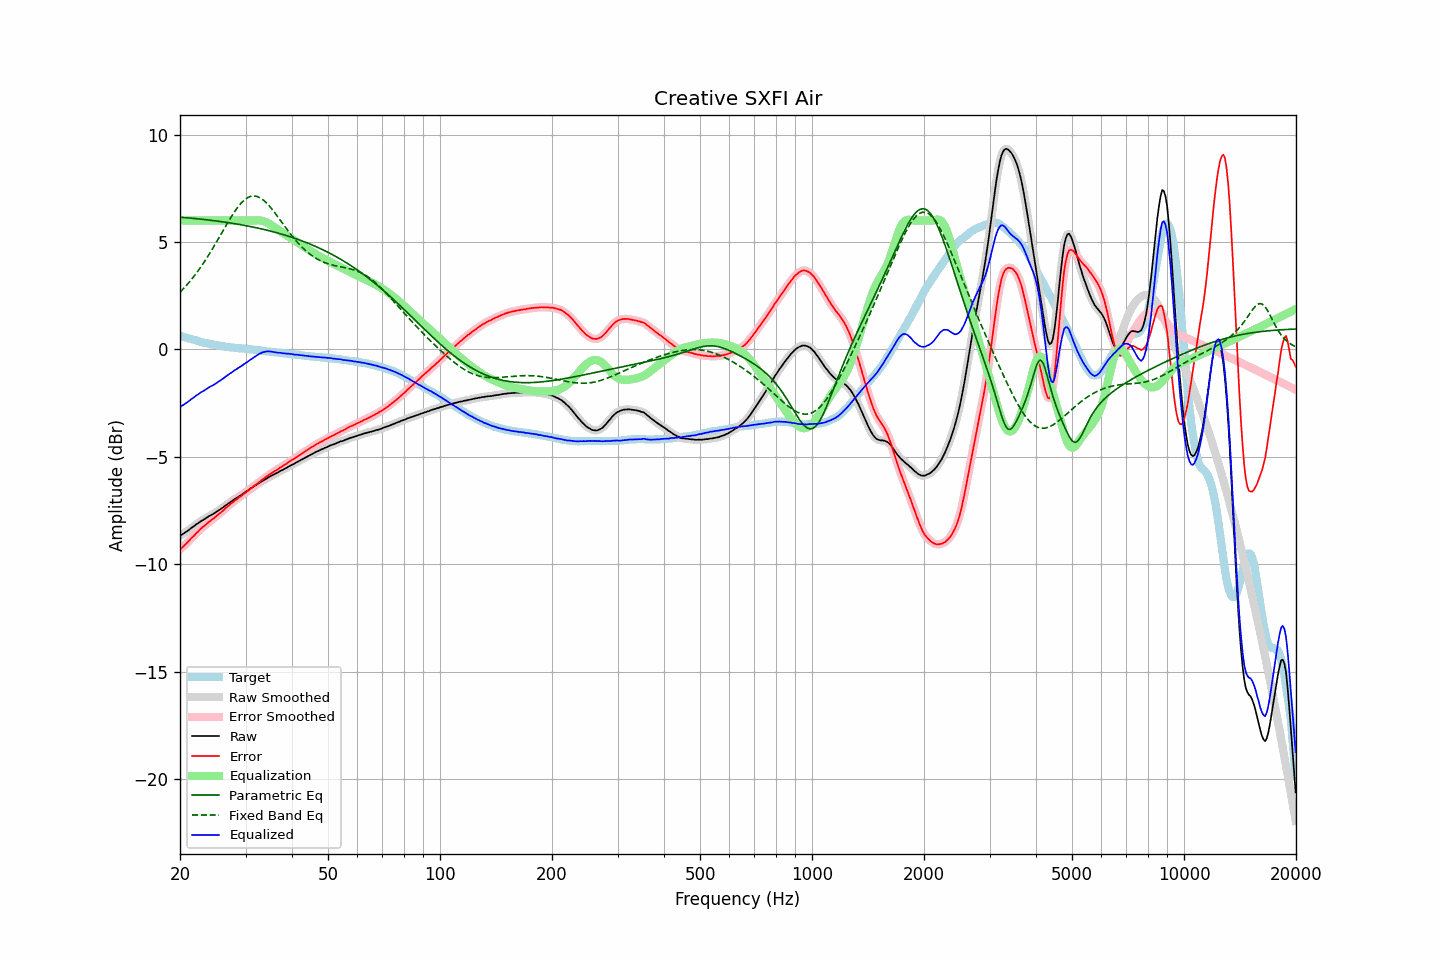

The data file committed next to this chart (first rows):
frequency, raw, error, smoothed, error_smoothed, equalization, parametric_eq, fixed_band_eq, equalized_raw, equalized_smoothed, target
20.00, -8.68, -9.32, -8.68, -9.32, 6.00, 6.16, 2.66, -2.68, -2.68, 0.64
20.20, -8.63, -9.25, -8.63, -9.25, 6.00, 6.15, 2.74, -2.63, -2.63, 0.62
20.40, -8.59, -9.18, -8.59, -9.18, 6.00, 6.15, 2.82, -2.59, -2.59, 0.59
20.61, -8.54, -9.11, -8.54, -9.11, 6.00, 6.14, 2.90, -2.54, -2.54, 0.57
20.81, -8.49, -9.04, -8.49, -9.04, 6.00, 6.13, 2.98, -2.49, -2.49, 0.55
21.02, -8.44, -8.96, -8.43, -8.96, 6.00, 6.13, 3.07, -2.44, -2.43, 0.52
21.23, -8.38, -8.88, -8.38, -8.88, 6.00, 6.12, 3.15, -2.38, -2.38, 0.50
21.44, -8.32, -8.80, -8.32, -8.80, 6.00, 6.11, 3.25, -2.32, -2.32, 0.48
21.66, -8.27, -8.73, -8.26, -8.72, 6.00, 6.10, 3.34, -2.27, -2.26, 0.46
21.87, -8.22, -8.66, -8.21, -8.65, 6.00, 6.10, 3.44, -2.22, -2.21, 0.44
22.09, -8.15, -8.57, -8.16, -8.58, 6.00, 6.09, 3.53, -2.15, -2.16, 0.42
22.31, -8.11, -8.51, -8.10, -8.50, 6.00, 6.08, 3.64, -2.11, -2.10, 0.40
22.54, -8.06, -8.43, -8.05, -8.42, 6.00, 6.07, 3.74, -2.06, -2.05, 0.37
22.76, -8.00, -8.35, -8.01, -8.35, 6.00, 6.07, 3.85, -2.00, -2.01, 0.35
22.99, -7.96, -8.29, -7.96, -8.29, 6.00, 6.06, 3.95, -1.96, -1.96, 0.33
23.22, -7.92, -8.22, -7.91, -8.22, 6.00, 6.05, 4.07, -1.92, -1.91, 0.31
23.45, -7.87, -8.16, -7.87, -8.16, 6.00, 6.04, 4.18, -1.87, -1.87, 0.30
23.69, -7.82, -8.09, -7.82, -8.10, 6.00, 6.03, 4.30, -1.82, -1.82, 0.28
23.92, -7.77, -8.03, -7.77, -8.03, 6.00, 6.02, 4.41, -1.77, -1.77, 0.27
24.16, -7.73, -7.97, -7.73, -7.98, 6.00, 6.01, 4.54, -1.73, -1.73, 0.24
24.40, -7.69, -7.92, -7.69, -7.92, 6.00, 6.01, 4.66, -1.69, -1.69, 0.23
24.65, -7.65, -7.87, -7.64, -7.86, 6.00, 6.00, 4.78, -1.65, -1.64, 0.22
24.89, -7.60, -7.80, -7.60, -7.80, 6.00, 5.99, 4.91, -1.60, -1.60, 0.20
25.14, -7.55, -7.74, -7.55, -7.74, 6.00, 5.98, 5.04, -1.55, -1.55, 0.19
25.39, -7.50, -7.68, -7.50, -7.68, 6.00, 5.97, 5.17, -1.50, -1.50, 0.18
25.65, -7.45, -7.62, -7.45, -7.62, 6.00, 5.96, 5.30, -1.45, -1.45, 0.17
25.91, -7.40, -7.56, -7.40, -7.56, 6.00, 5.95, 5.43, -1.40, -1.40, 0.16
26.16, -7.35, -7.50, -7.35, -7.49, 6.00, 5.94, 5.56, -1.35, -1.35, 0.15
26.43, -7.29, -7.42, -7.29, -7.42, 6.00, 5.92, 5.69, -1.29, -1.29, 0.13
26.69, -7.24, -7.36, -7.24, -7.35, 6.00, 5.91, 5.82, -1.24, -1.24, 0.12
26.96, -7.18, -7.29, -7.18, -7.29, 6.00, 5.90, 5.94, -1.18, -1.18, 0.11
27.23, -7.13, -7.23, -7.13, -7.23, 6.00, 5.89, 6.07, -1.13, -1.13, 0.10
27.50, -7.08, -7.16, -7.08, -7.16, 6.00, 5.88, 6.19, -1.08, -1.08, 0.09
27.77, -7.03, -7.11, -7.02, -7.11, 6.00, 5.87, 6.31, -1.03, -1.02, 0.09
28.05, -6.97, -7.04, -6.97, -7.05, 6.00, 5.86, 6.42, -0.97, -0.97, 0.07
28.33, -6.93, -6.99, -6.92, -6.99, 6.00, 5.84, 6.53, -0.93, -0.92, 0.06
28.62, -6.88, -6.94, -6.88, -6.94, 6.00, 5.83, 6.63, -0.88, -0.88, 0.06
28.90, -6.83, -6.88, -6.83, -6.88, 6.00, 5.82, 6.72, -0.83, -0.83, 0.05
29.19, -6.79, -6.84, -6.78, -6.83, 6.00, 5.80, 6.81, -0.79, -0.78, 0.05
29.48, -6.73, -6.77, -6.73, -6.77, 6.00, 5.79, 6.89, -0.73, -0.73, 0.04
29.78, -6.68, -6.72, -6.68, -6.72, 6.00, 5.78, 6.96, -0.68, -0.68, 0.04
30.08, -6.63, -6.66, -6.63, -6.66, 6.00, 5.76, 7.01, -0.63, -0.63, 0.03
30.38, -6.58, -6.60, -6.58, -6.60, 6.00, 5.75, 7.06, -0.58, -0.58, 0.03
30.68, -6.53, -6.54, -6.53, -6.54, 6.00, 5.73, 7.10, -0.53, -0.53, 0.01
30.99, -6.47, -6.47, -6.47, -6.48, 6.00, 5.72, 7.13, -0.47, -0.47, 0.00
31.30, -6.43, -6.43, -6.42, -6.42, 6.00, 5.70, 7.14, -0.43, -0.42, 0.00
31.61, -6.37, -6.36, -6.37, -6.36, 6.00, 5.69, 7.15, -0.37, -0.37, -0.01
31.93, -6.33, -6.31, -6.32, -6.31, 6.01, 5.67, 7.14, -0.32, -0.32, -0.02
32.24, -6.28, -6.25, -6.28, -6.25, 6.01, 5.66, 7.12, -0.27, -0.27, -0.02
32.57, -6.23, -6.19, -6.23, -6.20, 6.01, 5.64, 7.09, -0.22, -0.22, -0.03
32.89, -6.19, -6.14, -6.18, -6.14, 6.00, 5.62, 7.05, -0.18, -0.18, -0.05
33.22, -6.14, -6.08, -6.14, -6.08, 5.99, 5.61, 7.00, -0.15, -0.15, -0.06
33.55, -6.10, -6.03, -6.10, -6.02, 5.97, 5.59, 6.95, -0.13, -0.12, -0.07
33.89, -6.05, -5.97, -6.05, -5.97, 5.94, 5.57, 6.88, -0.10, -0.11, -0.08
34.23, -6.01, -5.91, -6.00, -5.91, 5.91, 5.55, 6.81, -0.10, -0.09, -0.09
34.57, -5.96, -5.86, -5.96, -5.86, 5.87, 5.54, 6.73, -0.09, -0.09, -0.10
34.92, -5.92, -5.81, -5.92, -5.81, 5.82, 5.52, 6.64, -0.10, -0.10, -0.11
35.27, -5.88, -5.76, -5.88, -5.76, 5.77, 5.50, 6.55, -0.11, -0.11, -0.12
35.62, -5.84, -5.72, -5.84, -5.71, 5.72, 5.48, 6.46, -0.12, -0.12, -0.12
35.97, -5.80, -5.66, -5.80, -5.67, 5.67, 5.46, 6.36, -0.13, -0.13, -0.13
... 635 more rows
